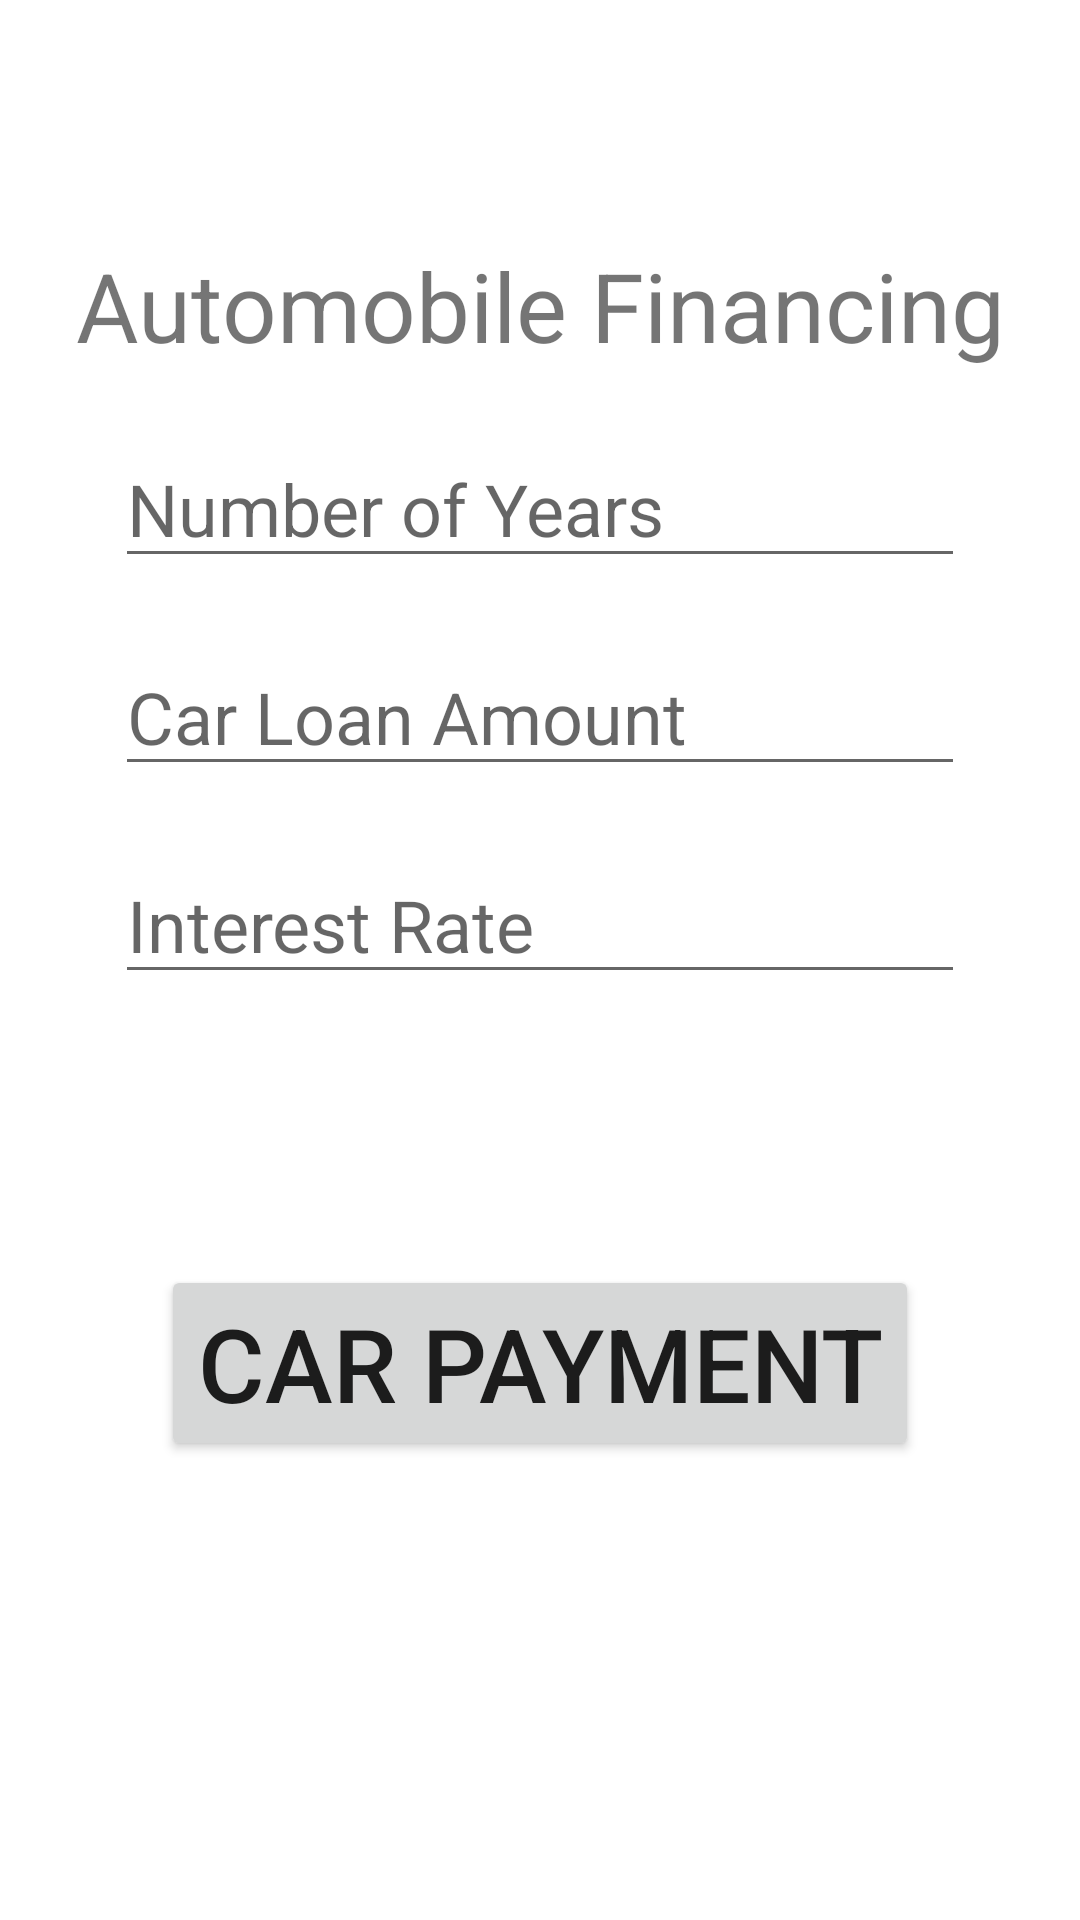

Reconstruct the res/layout file that produces this screen, plus the resources it refers to.
<!-- AndroidManifest.xml: application theme Theme.MyPersistantData -->
<!-- res/layout/activity_main.xml -->
<?xml version="1.0" encoding="utf-8"?>
<androidx.constraintlayout.widget.ConstraintLayout
    xmlns:android="http://schemas.android.com/apk/res/android"
    xmlns:tools="http://schemas.android.com/tools"
    xmlns:app="http://schemas.android.com/apk/res-auto"
    android:layout_width="match_parent"
    android:layout_height="match_parent"
    tools:context=".MainActivity">

    <TextView
        android:id="@+id/textView"
        android:layout_width="wrap_content"
        android:layout_height="wrap_content"
        android:layout_marginTop="10dp"
        android:text="@string/txtTitle"
        android:textSize="32sp"
        app:layout_constraintBottom_toBottomOf="parent"
        app:layout_constraintLeft_toLeftOf="parent"
        app:layout_constraintRight_toRightOf="parent"
        app:layout_constraintTop_toTopOf="parent"
        app:layout_constraintVertical_bias="0.12" />

    <EditText
        android:id="@+id/etNumberOfYears"
        android:layout_width="wrap_content"
        android:layout_height="wrap_content"
        android:layout_marginStart="10dp"
        android:layout_marginLeft="10dp"
        android:layout_marginTop="20dp"
        android:layout_marginEnd="10dp"
        android:layout_marginRight="10dp"
        android:layout_marginBottom="10dp"
        android:ems="10"
        android:hint="@string/hintNumberYears"
        android:inputType="number"
        android:textSize="24sp"
        app:layout_constraintBottom_toBottomOf="parent"
        app:layout_constraintEnd_toEndOf="parent"
        app:layout_constraintStart_toStartOf="parent"
        app:layout_constraintTop_toBottomOf="@+id/textView"
        app:layout_constraintVertical_bias="0.0" />

    <EditText
        android:id="@+id/etCarLoanAmount"
        android:layout_width="wrap_content"
        android:layout_height="wrap_content"
        android:layout_marginStart="10dp"
        android:layout_marginLeft="10dp"
        android:layout_marginTop="20dp"
        android:layout_marginEnd="10dp"
        android:layout_marginRight="10dp"
        android:ems="10"
        android:hint="@string/hintLoanAmount"
        android:inputType="number"
        android:textSize="24sp"
        app:layout_constraintEnd_toEndOf="parent"
        app:layout_constraintStart_toStartOf="parent"
        app:layout_constraintTop_toBottomOf="@+id/etNumberOfYears" />

    <EditText
        android:id="@+id/etInterestRate"
        android:layout_width="wrap_content"
        android:layout_height="wrap_content"
        android:layout_marginStart="10dp"
        android:layout_marginLeft="10dp"
        android:layout_marginTop="20dp"
        android:layout_marginEnd="10dp"
        android:layout_marginRight="10dp"
        android:ems="10"
        android:hint="@string/hintInterestRate"
        android:inputType="numberDecimal"
        android:textSize="24sp"
        app:layout_constraintEnd_toEndOf="parent"
        app:layout_constraintStart_toStartOf="parent"
        app:layout_constraintTop_toBottomOf="@+id/etCarLoanAmount" />

    <Button
        android:id="@+id/btnCarPayment"
        android:layout_width="wrap_content"
        android:layout_height="wrap_content"
        android:layout_marginStart="10dp"
        android:layout_marginLeft="10dp"
        android:layout_marginTop="32dp"
        android:layout_marginEnd="10dp"
        android:layout_marginRight="10dp"
        android:layout_marginBottom="10dp"
        android:text="@string/txtBtnPayment"
        android:textSize="34sp"
        app:layout_constraintBottom_toTopOf="@+id/imageView"
        app:layout_constraintEnd_toEndOf="parent"
        app:layout_constraintStart_toStartOf="parent"
        app:layout_constraintTop_toBottomOf="@+id/etInterestRate" />

    <ImageView
        android:id="@+id/imageView"
        android:layout_width="wrap_content"
        android:layout_height="wrap_content"
        android:layout_marginStart="10dp"
        android:layout_marginLeft="10dp"
        android:layout_marginTop="10dp"
        android:layout_marginEnd="10dp"
        android:layout_marginRight="10dp"
        android:layout_marginBottom="16dp"
        app:layout_constraintBottom_toBottomOf="parent"
        app:layout_constraintEnd_toEndOf="parent"
        app:layout_constraintStart_toStartOf="parent"
        app:layout_constraintTop_toBottomOf="@+id/btnCarPayment"
        tools:srcCompat="@tools:sample/avatars" />

</androidx.constraintlayout.widget.ConstraintLayout>
<!-- resources referenced by this layout -->
<resources>
  <string name="hintInterestRate">Interest Rate</string>
  <string name="hintLoanAmount">Car Loan Amount</string>
  <string name="hintNumberYears">Number of Years</string>
  <string name="txtBtnPayment">Car Payment</string>
  <string name="txtTitle">Automobile Financing</string>
  <style name="Theme.MyPersistantData" parent="Theme.MaterialComponents.DayNight.DarkActionBar">
          
          <item name="colorPrimary">@color/purple_500</item>
          <item name="colorPrimaryVariant">@color/purple_700</item>
          <item name="colorOnPrimary">@color/white</item>
          
          <item name="colorSecondary">@color/teal_200</item>
          <item name="colorSecondaryVariant">@color/teal_700</item>
          <item name="colorOnSecondary">@color/black</item>
          
          <item name="android:statusBarColor" tools:targetApi="l">?attr/colorPrimaryVariant</item>
          
      </style>
  <!-- not gathered from this repository: default colours our renderer supplied (Android Studio template values) -->
  <color name="purple_500">#FF6200EE</color>
  <color name="purple_700">#FF3700B3</color>
  <color name="teal_200">#FF03DAC5</color>
  <color name="teal_700">#FF018786</color>
  <color name="black">#FF000000</color>
  <color name="white">#FFFFFFFF</color>
</resources>
